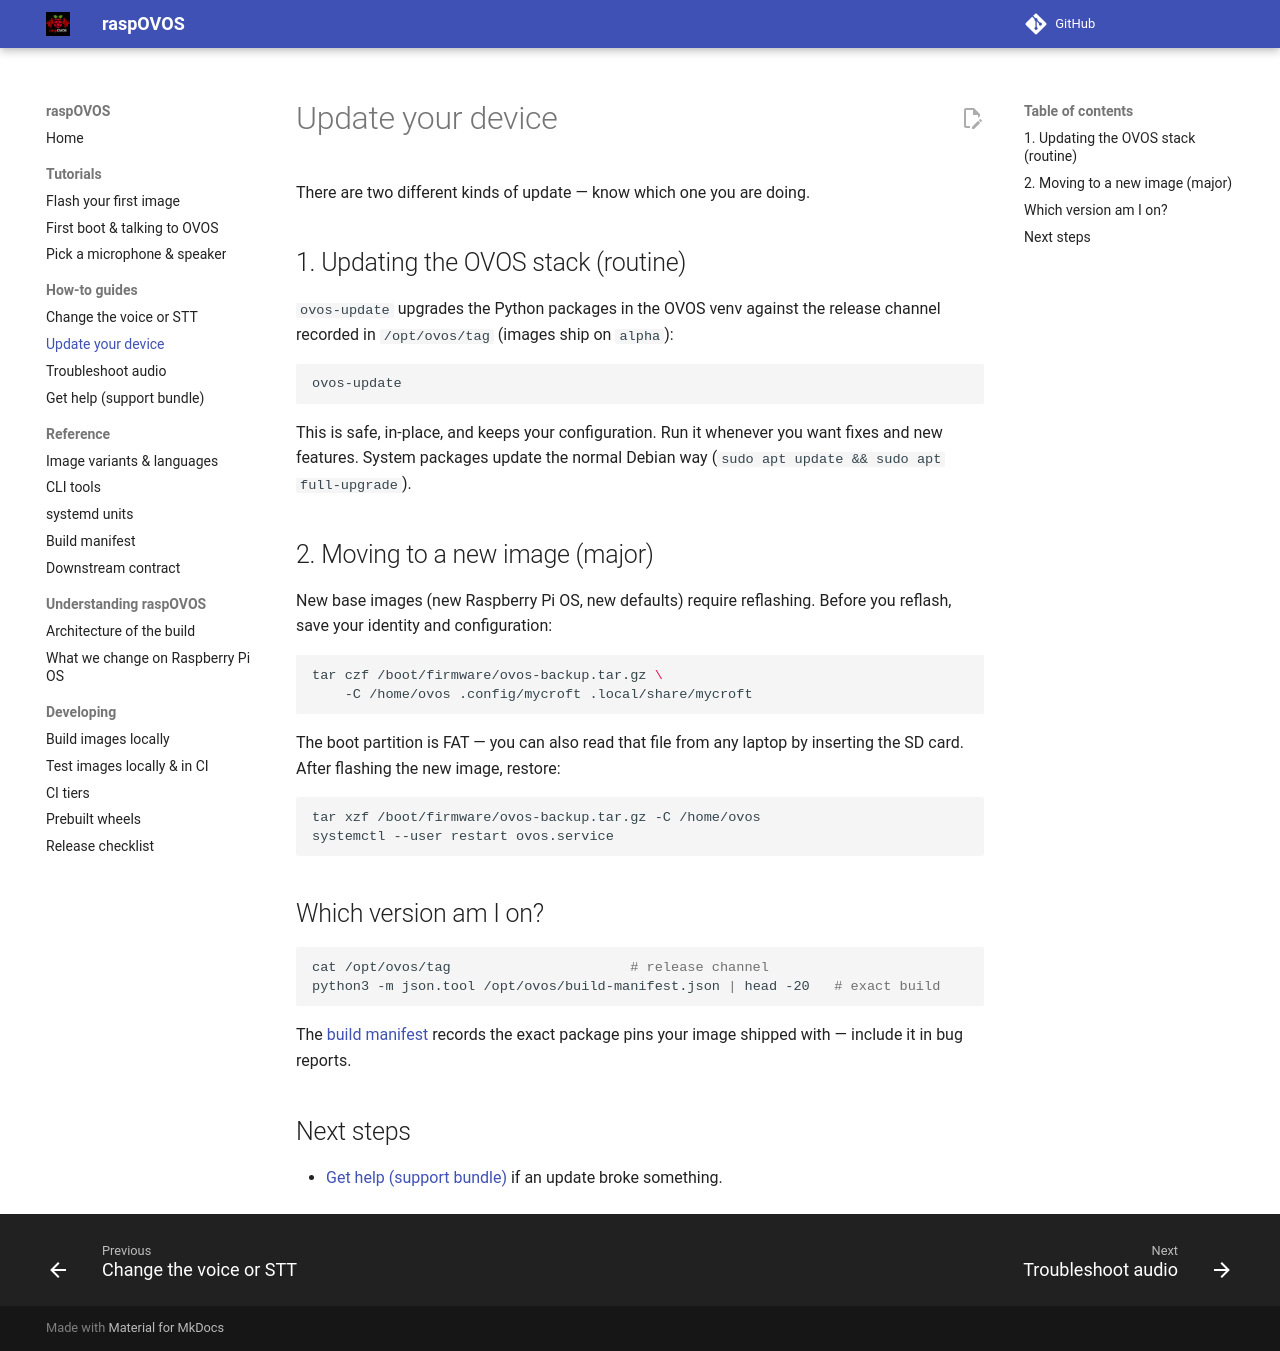

repository: OpenVoiceOS/raspOVOS · page: how-to/update/index.html · generator: mkdocs

# Update your device

There are two different kinds of update — know which one you are doing.

## 1. Updating the OVOS stack (routine)

`ovos-update` upgrades the Python packages in the OVOS venv against the
release channel recorded in `/opt/ovos/tag` (images ship on `alpha`):

```bash
ovos-update
```

This is safe, in-place, and keeps your configuration. Run it whenever you
want fixes and new features. System packages update the normal Debian way
(`sudo apt update && sudo apt full-upgrade`).

## 2. Moving to a new image (major)

New base images (new Raspberry Pi OS, new defaults) require reflashing.
Before you reflash, save your identity and configuration:

```bash
tar czf /boot/firmware/ovos-backup.tar.gz \
    -C /home/ovos .config/mycroft .local/share/mycroft
```

The boot partition is FAT — you can also read that file from any laptop
by inserting the SD card. After flashing the new image, restore:

```bash
tar xzf /boot/firmware/ovos-backup.tar.gz -C /home/ovos
systemctl --user restart ovos.service
```

## Which version am I on?

```bash
cat /opt/ovos/tag                      # release channel
python3 -m json.tool /opt/ovos/build-manifest.json | head -20   # exact build
```

The [build manifest](../reference/build-manifest.md) records the exact
package pins your image shipped with — include it in bug reports.

## Next steps

- [Get help (support bundle)](support-bundle.md) if an update broke something.
